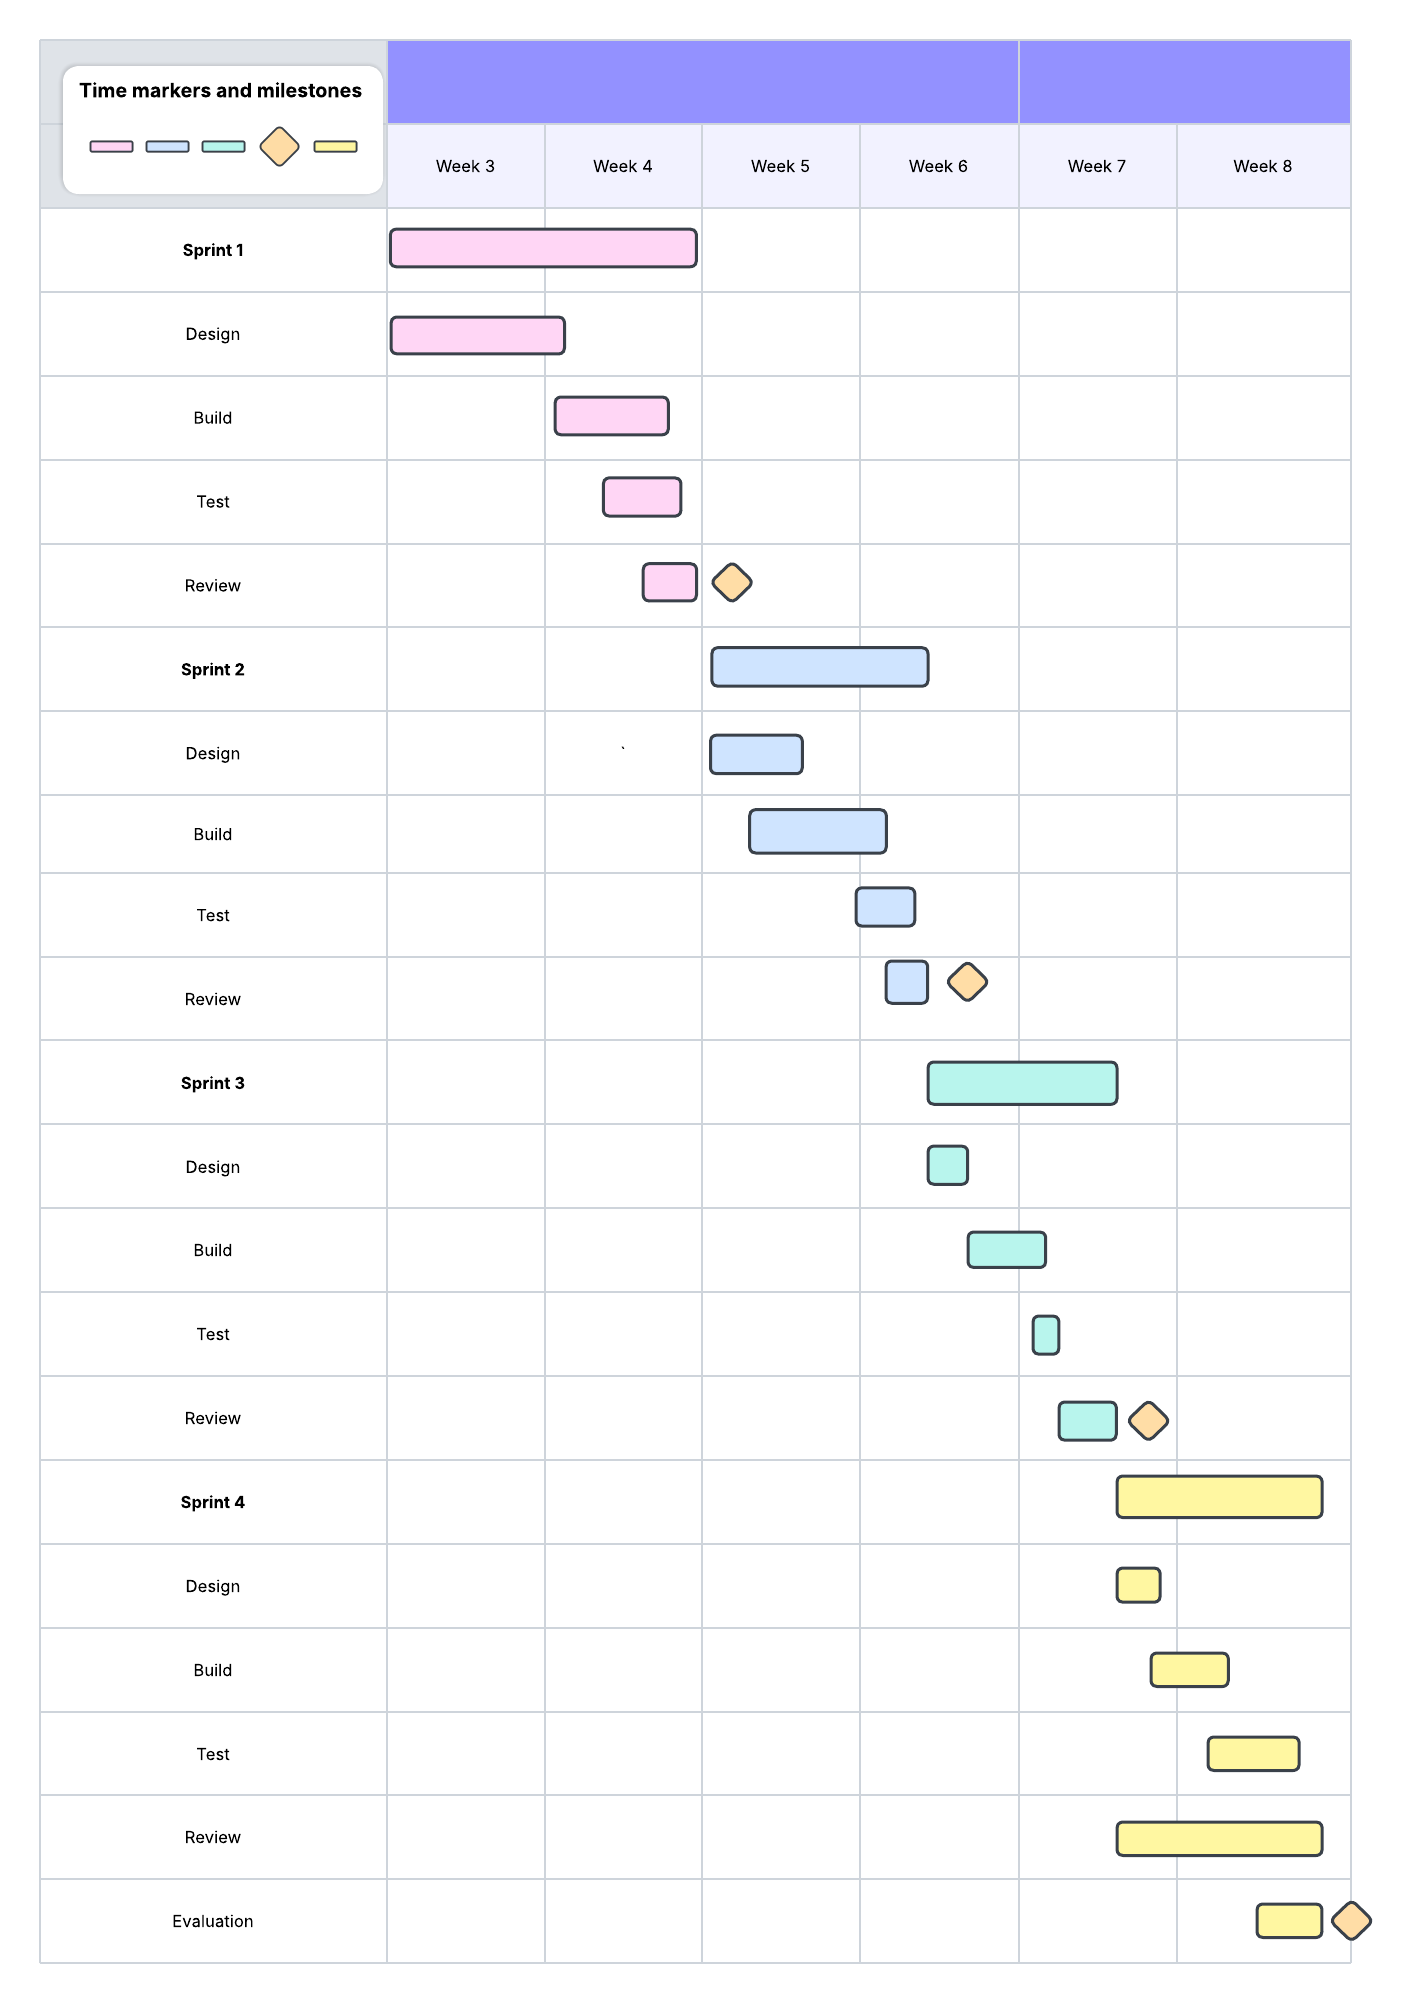

Data behind this chart, as committed beside it:
Id, Name, Shape Library, Page ID, Contained By, Group, Status, Text Area 1, Text Area 2, Text Area 3, Text Area 4, Text Area 5, Text Area 6, Text Area 7, Text Area 8, Text Area 9, Text Area 10, Text Area 11, Text Area 12, Text Area 13, Text Area 14, Text Area 15, Text Area 16, Text Area 17
1, Document, , , , , , DungeonsAndCritters Gantt Chart, , , , , , , , , , , , , , , , 
2, Page, , , , , , Page 1, , , , , , , , , , , , , , , , 
3, Table, Tables, 2, , , , , , , , Week 3, Week 4, Week 5, Week 6, Week 7, Week 8, Sprint 1, , , , , , 
4, Rectangle, , 2, , , , , , , , , , , , , , , , , , , , 
5, Diamond, , 2, , , , , , , , , , , , , , , , , , , , 
6, Rectangle, , 2, , , , , , , , , , , , , , , , , , , , 
7, Rectangle, , 2, , , , , , , , , , , , , , , , , , , , 
8, CustomShapeBankBlock, Standard, 2, , , , Time markers and milestones, , , , , , , , , , , , , , , , 
9, Rectangle, , 2, , , , , , , , , , , , , , , , , , , , 
10, Rectangle, , 2, , , , , , , , , , , , , , , , , , , , 
11, Rectangle, , 2, , , , , , , , , , , , , , , , , , , , 
12, Diamond, , 2, , , , , , , , , , , , , , , , , , , , 
13, Rectangle, , 2, , , , , , , , , , , , , , , , , , , , 
14, Rectangle, , 2, , , , , , , , , , , , , , , , , , , , 
15, Diamond, , 2, , , , , , , , , , , , , , , , , , , , 
16, Rectangle, , 2, , , , , , , , , , , , , , , , , , , , 
17, Rectangle, , 2, , , , , , , , , , , , , , , , , , , , 
18, Rectangle, , 2, , , , , , , , , , , , , , , , , , , , 
19, Rectangle, , 2, , , , , , , , , , , , , , , , , , , , 
20, Diamond, , 2, , , , , , , , , , , , , , , , , , , , 
21, Rectangle, , 2, , , , , , , , , , , , , , , , , , , , 
22, Rectangle, , 2, , , , , , , , , , , , , , , , , , , , 
23, Rectangle, , 2, , , , , , , , , , , , , , , , , , , , 
24, Rectangle, , 2, , , , , , , , , , , , , , , , , , , , 
25, Rectangle, , 2, , , , , , , , , , , , , , , , , , , , 
26, Rectangle, , 2, , , , , , , , , , , , , , , , , , , , 
27, Rectangle, , 2, , , , , , , , , , , , , , , , , , , , 
28, Rectangle, , 2, , , , , , , , , , , , , , , , , , , , 
29, Rectangle, , 2, , , , , , , , , , , , , , , , , , , , 
